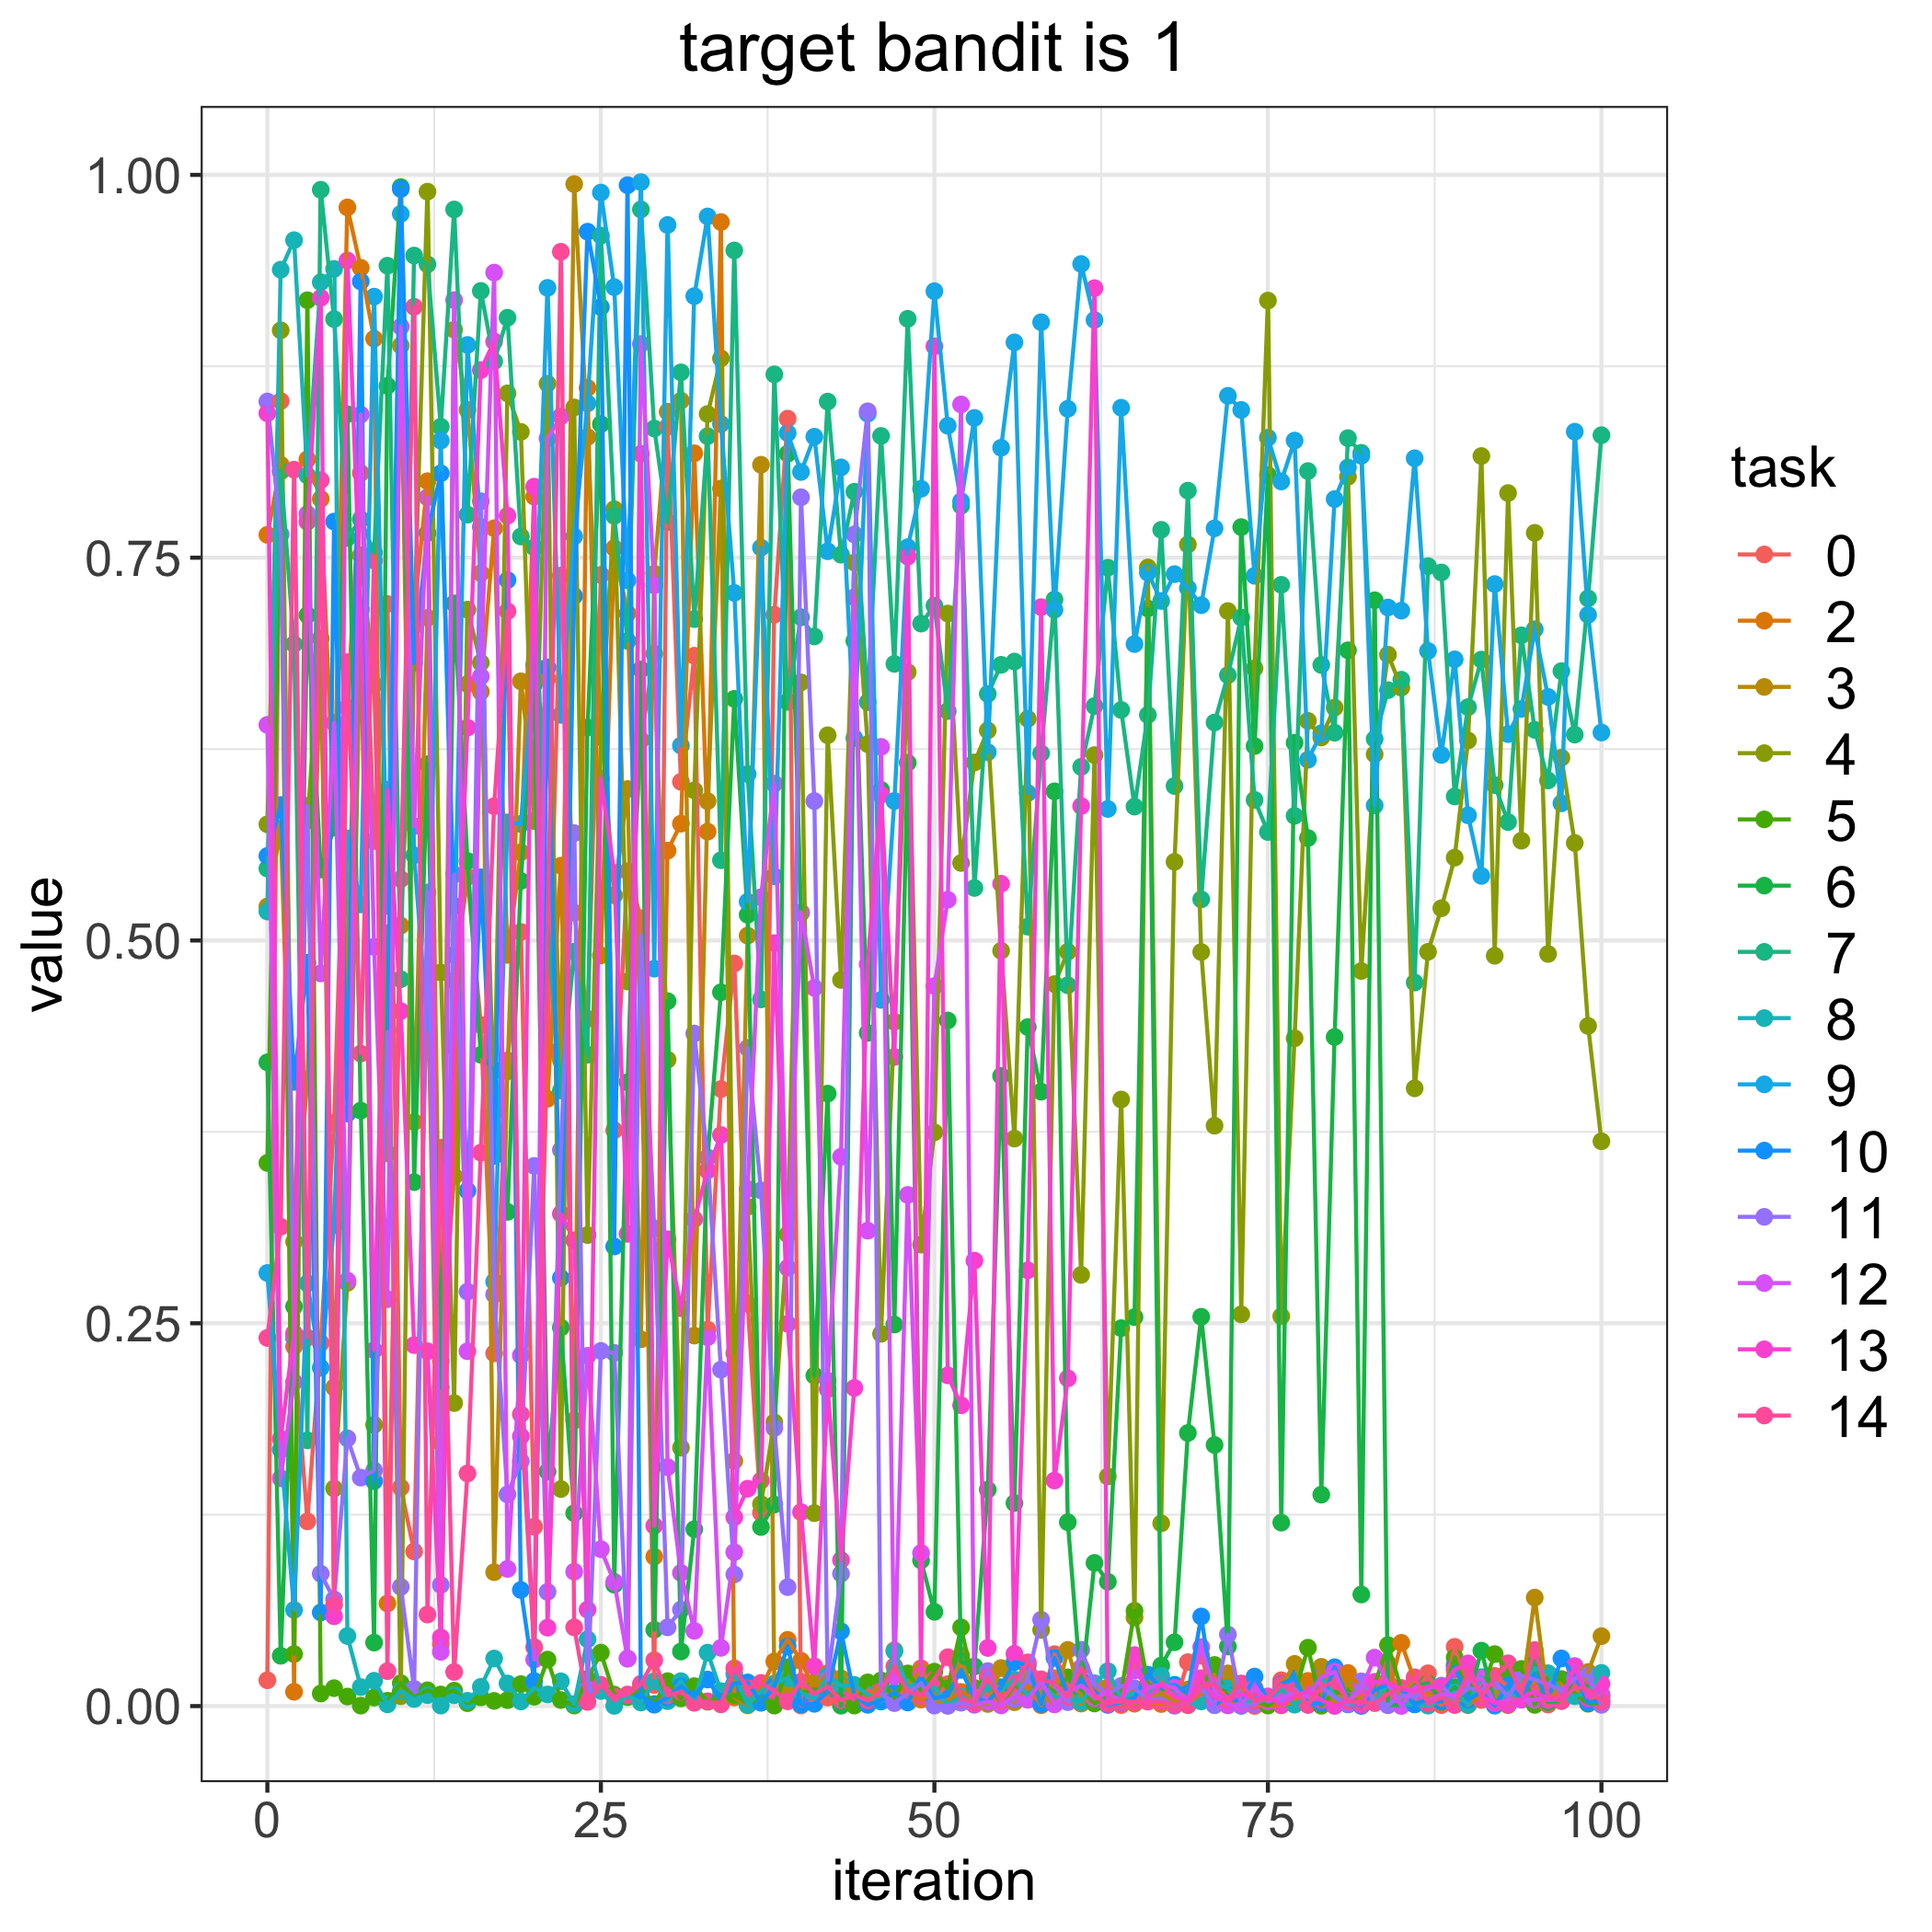

The table this chart was drawn from, first rows:
, 0.0, 2.0, 3.0, 4.0, 5.0, 6.0, 7.0, 8.0, 9.0, 10.0, 11.0, 12.0, 13.0, 14.0
0, 0.01687, 0.7649, 0.5222, 0.5759, 0.3547, 0.4204, 0.547, 0.5189, 0.2829, 0.5552, 0.852, 0.6408, 0.8443, 0.2404
1, 0.8523, 0.8107, 0.573, 0.8985, 0.8063, 0.03284, 0.8068, 0.9381, 0.1674, 0.5885, 0.7652, 0.1487, 0.1745, 0.3131
2, 0.2348, 0.009351, 0.3033, 0.2406, 0.03399, 0.261, 0.6935, 0.9573, 0.0628, 0.4077, 0.2403, 0.2116, 0.2435, 0.8075
3, 0.1206, 0.8143, 0.4089, 0.5783, 0.9181, 0.7125, 0.1736, 0.8037, 0.2761, 0.4855, 0.5879, 0.7785, 0.7735, 0.2407
4, 0.2371, 0.7884, 0.684, 0.6972, 0.0082, 0.5463, 0.9903, 0.9299, 0.2209, 0.06114, 0.08646, 0.4785, 0.9197, 0.8006
5, 0.3811, 0.5821, 0.2081, 0.1421, 0.01169, 0.5737, 0.9058, 0.9386, 0.3141, 0.7736, 0.0697, 0.6421, 0.05864, 0.0662
6, 0.6521, 0.9788, 0.4965, 0.2764, 0.006226, 0.8437, 0.7629, 0.04576, 0.5666, 0.387, 0.1749, 0.2779, 0.9441, 0.6818
7, 0.8053, 0.9393, 0.7516, 0.7158, 0.000301, 0.3889, 0.7751, 0.01241, 0.5235, 0.9304, 0.1492, 0.8435, 0.7166, 0.4261
8, 0.5649, 0.893, 0.6672, 0.1837, 0.005555, 0.04147, 0.7533, 0.01654, 0.9205, 0.1469, 0.1539, 0.4958, 0.2324, 0.7481
9, 0.7197, 0.06702, 0.3609, 0.5048, 0.003484, 0.8623, 0.9407, 0.001132, 0.5227, 0.442, 0.4405, 0.2657, 0.5984, 0.02282
10, 0.1427, 0.5098, 0.8885, 0.00645, 0.01499, 0.992, 0.4747, 0.009929, 0.9746, 0.9908, 0.07787, 0.9009, 0.4539, 0.5401
11, 0.1009, 0.7141, 0.3814, 0.7054, 0.005676, 0.3422, 0.9473, 0.004637, 0.5556, 0.6813, 0.01125, 0.5747, 0.2357, 0.9139
12, 0.4812, 0.7999, 0.7107, 0.989, 0.0103, 0.6151, 0.9416, 0.007162, 0.4421, 0.7661, 0.5313, 0.7894, 0.2317, 0.05979
13, 0.04056, 0.2254, 0.172, 0.4791, 0.007582, 0.2082, 0.8355, 0.000318, 0.8265, 0.8051, 0.07909, 0.03544, 0.04484, 0.3646
14, 0.4738, 0.346, 0.8989, 0.1979, 0.01008, 0.7202, 0.9774, 0.007067, 0.4905, 0.5225, 0.5431, 0.9182, 0.4305, 0.02229
15, 0.5416, 0.6675, 0.8465, 0.7161, 0.001903, 0.5519, 0.7781, 0.003468, 0.8889, 0.3366, 0.2706, 0.2318, 0.639, 0.1519
16, 0.4449, 0.6624, 0.7399, 0.6814, 0.005707, 0.4253, 0.9242, 0.01254, 0.7701, 0.5413, 0.7869, 0.6724, 0.8725, 0.3614
17, 0.2304, 0.7692, 0.08743, 0.3873, 0.00339, 0.4152, 0.8782, 0.03108, 0.2772, 0.3593, 0.2688, 0.9362, 0.8912, 0.5877
18, 0.4217, 0.4906, 0.4144, 0.8573, 0.00389, 0.3228, 0.9067, 0.01476, 0.5771, 0.7354, 0.1382, 0.08961, 0.7774, 0.715
19, 0.5056, 0.5576, 0.6693, 0.8321, 0.01434, 0.5389, 0.7638, 0.003023, 0.5761, 0.07582, 0.16, 0.2291, 0.1761, 0.1906
20, 0.1172, 0.7899, 0.5941, 0.578, 0.006116, 0.6675, 0.7567, 0.01193, 0.6798, 0.01642, 0.3528, 0.03037, 0.7964, 0.03851
21, 0.4282, 0.3966, 0.6709, 0.8636, 0.03036, 0.1532, 0.5114, 0.007598, 0.9262, 0.6783, 0.07459, 0.8279, 0.05121, 0.5039
22, 0.7383, 0.5488, 0.4219, 0.1418, 0.003957, 0.2472, 0.402, 0.01616, 0.6473, 0.2796, 0.3632, 0.8423, 0.3215, 0.9498
23, 0.5182, 0.1865, 0.994, 0.8481, 0.0003522, 0.126, 0.4927, 0.001343, 0.7639, 0.725, 0.5701, 0.08778, 0.3042, 0.0514
24, 0.4488, 0.8609, 0.8288, 0.3076, 0.0177, 0.6391, 0.4254, 0.04364, 0.8508, 0.9629, 0.01093, 0.2287, 0.06299, 0.002706
25, 0.7388, 0.4903, 0.6418, 0.6328, 0.03488, 0.8372, 0.9603, 0.009877, 0.9884, 0.9136, 0.2319, 0.1024, 0.6057, 0.01388
26, 0.376, 0.7563, 0.5295, 0.7817, 0.007502, 0.07931, 0.7773, 0.0001444, 0.9267, 0.3001, 0.2307, 0.08119, 0.5441, 0.00628
27, 0.5452, 0.7136, 0.5989, 0.4732, 0.005855, 0.4074, 0.6957, 0.006846, 0.7351, 0.9933, 0.031, 0.03108, 0.3084, 0.007577
28, 0.5146, 0.4303, 0.2395, 0.6309, 0.01186, 0.677, 0.9774, 0.002314, 0.9953, 0.006943, 0.5034, 0.8895, 0.8178, 0.01451
29, 0.0138, 0.09756, 0.7396, 0.6873, 0.001335, 0.04981, 0.8344, 0.01627, 0.4816, 0.000901, 0.312, 0.732, 0.1178, 0.02994
30, 0.8355, 0.5587, 0.8453, 0.4222, 0.01626, 0.4604, 0.7732, 0.003202, 0.9673, 0.005593, 0.05144, 0.1561, 0.3048, 0.006902
31, 0.6036, 0.5763, 0.8525, 0.1687, 0.005057, 0.03565, 0.871, 0.01626, 0.6273, 0.01286, 0.06297, 0.08699, 0.2598, 0.009281
32, 0.686, 0.8182, 0.242, 0.5981, 0.01301, 0.1155, 0.7099, 0.002904, 0.9208, 0.006353, 0.4392, 0.04913, 0.318, 0.002138
33, 0.2459, 0.5711, 0.591, 0.8438, 0.002837, 0.3583, 0.8294, 0.03491, 0.9729, 0.01733, 0.3579, 0.2409, 0.3498, 0.003114
34, 0.403, 0.9692, 0.7952, 0.8802, 0.006252, 0.4662, 0.5524, 0.009771, 0.8373, 0.00415, 0.2197, 0.03804, 0.3729, 0.001112
35, 0.485, 0.005672, 0.1601, 0.2304, 0.007149, 0.6578, 0.9507, 0.021, 0.727, 0.01468, 0.08597, 0.1005, 0.1233, 0.02464
36, 0.2626, 0.0004642, 0.5032, 0.3261, 0.00186, 0.5168, 0.6087, 0.0008711, 0.5253, 0.01544, 0.4298, 0.3376, 0.142, 0.0117
37, 0.1263, 0.0118, 0.8107, 0.1319, 0.00534, 0.1169, 0.4615, 0.009817, 0.7565, 0.002156, 0.3368, 0.5282, 0.1473, 0.01514
38, 0.7128, 0.02916, 0.01436, 0.1853, 0.0003008, 0.1316, 0.8697, 0.01475, 0.5419, 0.01291, 0.1816, 0.6024, 0.4982, 0.009966
39, 0.8408, 0.04325, 0.01094, 0.308, 0.02538, 0.8179, 0.6558, 0.01817, 0.8314, 0.03899, 0.07769, 0.2862, 0.2497, 0.003096
40, 0.0004071, 0.0296, 0.008841, 0.6686, 0.008411, 0.518, 0.7111, 0.008384, 0.806, 0.00103, 0.7894, 0.5184, 0.1267, 0.01589
41, 0.003048, 0.01089, 0.01563, 0.126, 0.01097, 0.2158, 0.6986, 0.005052, 0.829, 0.001472, 0.5911, 0.4691, 0.02599, 0.00823
42, 0.005588, 0.02143, 0.0143, 0.634, 0.009507, 0.4, 0.8519, 0.0198, 0.7542, 0.009571, 0.01723, 0.2125, 0.2069, 0.01258
43, 0.001073, 0.01813, 0.01691, 0.4742, 0.007266, 0.0002504, 0.752, 0.0134, 0.809, 0.04887, 0.08645, 0.3587, 0.0954, 0.003906
44, 0.008809, 0.01008, 0.006351, 0.7468, 0.0003336, 0.6957, 0.7931, 0.01384, 0.6322, 0.006923, 0.7652, 0.7241, 0.2078, 0.007139
45, 0.01035, 0.004207, 0.004528, 0.6282, 0.0155, 0.4396, 0.6557, 0.007509, 0.8441, 0.000822, 0.8456, 0.3105, 0.4845, 0.003648
46, 0.008476, 0.005309, 0.01405, 0.2431, 0.01675, 0.5984, 0.8295, 0.002893, 0.4612, 0.003727, 0.00806, 0.6264, 0.5951, 0.01006
47, 0.006879, 0.03642, 0.008069, 0.4469, 0.00555, 0.2492, 0.6806, 0.03585, 0.5911, 0.008824, 0.001927, 0.0194, 0.4239, 0.02595
48, 0.01124, 0.007647, 0.01442, 0.6753, 0.02133, 0.6161, 0.906, 0.01239, 0.7569, 0.002349, 0.008267, 0.3338, 0.7507, 0.009433
49, 0.02468, 0.004268, 0.02285, 0.3013, 0.01036, 0.09515, 0.707, 0.01602, 0.795, 0.01922, 0.01483, 0.09998, 0.0202, 0.006645
50, 0.004888, 0.008025, 0.002454, 0.3747, 0.02249, 0.06157, 0.7187, 0.01202, 0.924, 0.005086, 0.0003177, 0.4702, 0.888, 0.01743
51, 0.01426, 0.002719, 0.0004011, 0.7135, 0.01134, 0.4477, 0.6498, 0.0005842, 0.8362, 0.007003, 0.0001798, 0.5266, 0.216, 0.03192
52, 0.02732, 0.009238, 0.03303, 0.5506, 0.05137, 0.02901, 0.7839, 0.006501, 0.7868, 0.02363, 0.002192, 0.8501, 0.1964, 0.004775
53, 0.01072, 0.004481, 0.001246, 0.6163, 0.01188, 0.02584, 0.5343, 0.001536, 0.8413, 0.005368, 0.0008594, 0.001104, 0.2909, 0.002258
54, 0.007534, 0.01821, 0.001376, 0.6372, 0.01911, 0.1413, 0.661, 0.01337, 0.623, 0.002843, 0.02284, 0.00285, 0.03799, 0.01887
55, 0.002463, 0.01003, 0.02484, 0.4933, 0.001181, 0.4115, 0.68, 0.01022, 0.8218, 0.01232, 0.002225, 0.0004354, 0.537, 0.003327
56, 0.005574, 0.00393, 0.002517, 0.3706, 0.01396, 0.1326, 0.6821, 0.01735, 0.8906, 0.02883, 0.004533, 0.006774, 0.03412, 0.01489
57, 0.009664, 0.01343, 0.02274, 0.6448, 0.007573, 0.4435, 0.509, 0.006825, 0.5963, 0.0267, 0.01863, 0.004086, 0.2846, 0.02856
58, 0.002184, 0.0005618, 0.007585, 0.04973, 0.01443, 0.4013, 0.6222, 0.01528, 0.9038, 0.001341, 0.0564, 0.01597, 0.7177, 0.0175
59, 0.03391, 0.0182, 0.001325, 0.4715, 0.009267, 0.5974, 0.7227, 0.006225, 0.716, 0.03149, 0.01326, 0.001115, 0.1473, 0.01497
... 41 more rows
